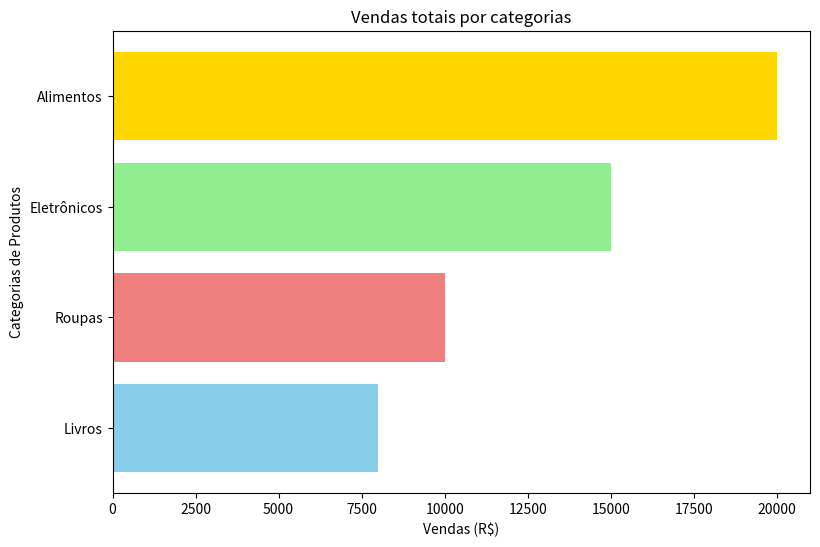

Here is the Python script that generated this plot:
import matplotlib.pyplot as plt

categorias = ['Livros', 'Roupas','Eletrônicos',  'Alimentos', ]
vendas = [8000,  10000, 15000, 20000, ]


plt.figure(figsize=(9, 6))
plt.barh(categorias, vendas, color=['skyblue', 'lightcoral',
                                'lightgreen', 'gold'])

plt.title("Vendas totais por categorias")
plt.xlabel("Vendas (R$)")
plt.ylabel("Categorias de Produtos")
plt.show()
